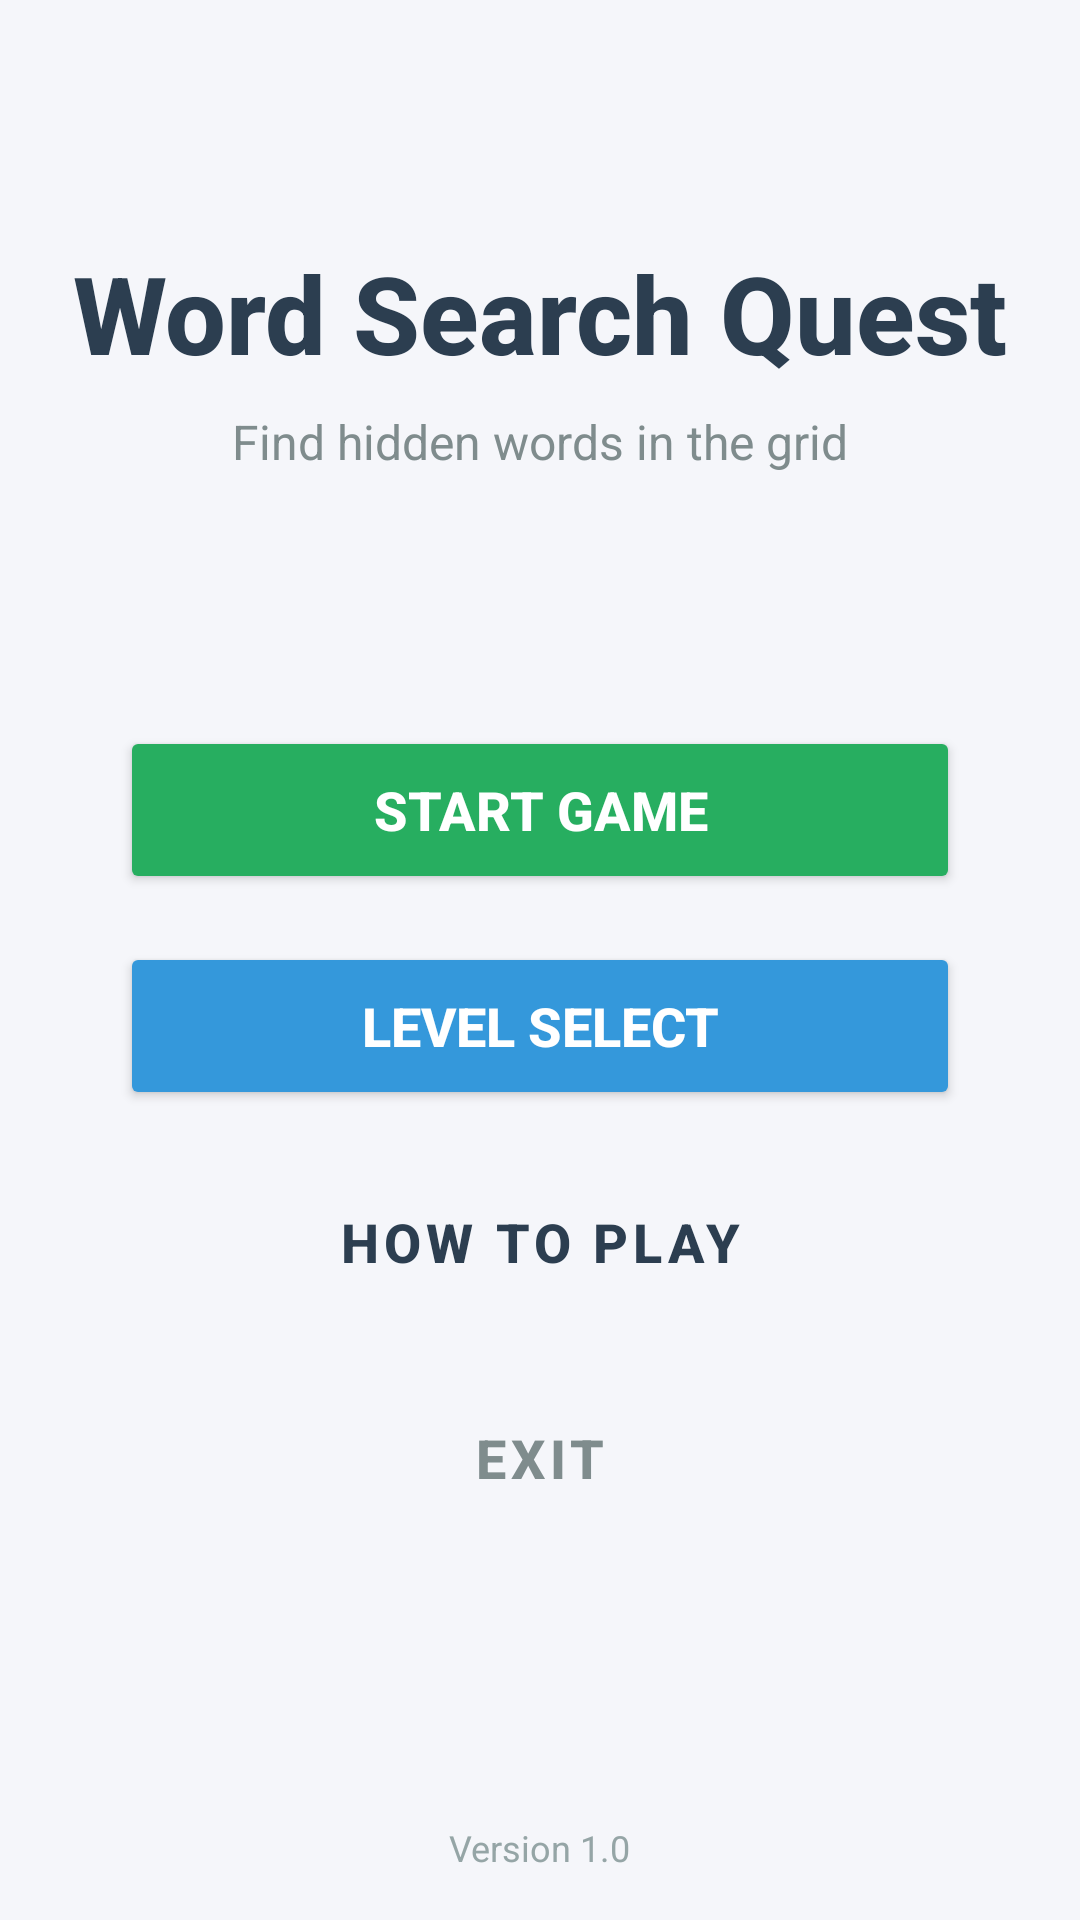

Reconstruct the res/layout file that produces this screen, plus the resources it refers to.
<!-- AndroidManifest.xml: application theme Theme.WordSearchQuest -->
<!-- res/layout/activity_main.xml -->
<?xml version="1.0" encoding="utf-8"?>
<androidx.constraintlayout.widget.ConstraintLayout xmlns:android="http://schemas.android.com/apk/res/android"
    xmlns:app="http://schemas.android.com/apk/res-auto"
    xmlns:tools="http://schemas.android.com/tools"
    android:id="@+id/main"
    android:layout_width="match_parent"
    android:layout_height="match_parent"
    android:background="@color/background"
    tools:context=".MainActivity">

    
    <TextView
        android:id="@+id/tvGameTitle"
        android:layout_width="wrap_content"
        android:layout_height="wrap_content"
        android:layout_marginTop="80dp"
        android:text="@string/app_name"
        android:textColor="@color/primary"
        android:textSize="36sp"
        android:textStyle="bold"
        android:fontFamily="sans-serif-medium"
        app:layout_constraintEnd_toEndOf="parent"
        app:layout_constraintStart_toStartOf="parent"
        app:layout_constraintTop_toTopOf="parent" />

    
    <TextView
        android:id="@+id/tvGameSubtitle"
        android:layout_width="wrap_content"
        android:layout_height="wrap_content"
        android:layout_marginTop="8dp"
        android:text="Find hidden words in the grid"
        android:textColor="@color/text_secondary"
        android:textSize="16sp"
        app:layout_constraintEnd_toEndOf="parent"
        app:layout_constraintStart_toStartOf="parent"
        app:layout_constraintTop_toBottomOf="@+id/tvGameTitle" />

    
    <LinearLayout
        android:id="@+id/layoutMenuButtons"
        android:layout_width="0dp"
        android:layout_height="wrap_content"
        android:layout_marginStart="40dp"
        android:layout_marginEnd="40dp"
        android:orientation="vertical"
        app:layout_constraintBottom_toBottomOf="parent"
        app:layout_constraintEnd_toEndOf="parent"
        app:layout_constraintStart_toStartOf="parent"
        app:layout_constraintTop_toBottomOf="@+id/tvGameSubtitle"
        app:layout_constraintVertical_bias="0.4">

        
        <Button
            android:id="@+id/btnStartGame"
            android:layout_width="match_parent"
            android:layout_height="56dp"
            android:layout_marginBottom="16dp"
            android:backgroundTint="@color/button_primary"
            android:text="@string/start_game"
            android:textColor="@color/text_white"
            android:textSize="18sp"
            android:textStyle="bold"
            app:cornerRadius="12dp"
            android:elevation="4dp" />

        
        <Button
            android:id="@+id/btnLevelSelect"
            android:layout_width="match_parent"
            android:layout_height="56dp"
            android:layout_marginBottom="16dp"
            android:backgroundTint="@color/button_secondary"
            android:text="@string/level_select"
            android:textColor="@color/text_white"
            android:textSize="18sp"
            android:textStyle="bold"
            app:cornerRadius="12dp"
            android:elevation="4dp" />

        
        <Button
            android:id="@+id/btnHowToPlay"
            style="@style/Widget.MaterialComponents.Button.OutlinedButton"
            android:layout_width="match_parent"
            android:layout_height="56dp"
            android:layout_marginBottom="16dp"
            android:text="@string/how_to_play"
            android:textColor="@color/primary"
            android:textSize="18sp"
            android:textStyle="bold"
            app:cornerRadius="12dp"
            app:strokeColor="@color/primary"
            app:strokeWidth="2dp" />

        
        <Button
            android:id="@+id/btnExit"
            style="@style/Widget.MaterialComponents.Button.TextButton"
            android:layout_width="match_parent"
            android:layout_height="56dp"
            android:text="@string/exit_game"
            android:textColor="@color/text_secondary"
            android:textSize="18sp"
            android:textStyle="bold" />

    </LinearLayout>

    
    <TextView
        android:id="@+id/tvVersion"
        android:layout_width="wrap_content"
        android:layout_height="wrap_content"
        android:layout_marginBottom="16dp"
        android:text="Version 1.0"
        android:textColor="@color/text_hint"
        android:textSize="12sp"
        app:layout_constraintBottom_toBottomOf="parent"
        app:layout_constraintEnd_toEndOf="parent"
        app:layout_constraintStart_toStartOf="parent" />

</androidx.constraintlayout.widget.ConstraintLayout>
<!-- resources referenced by this layout -->
<resources>
  <color name="background">#F5F6FA</color>
  <color name="button_primary">#27AE60</color>
  <color name="button_secondary">#3498DB</color>
  <color name="primary">#2C3E50</color>
  <color name="text_hint">#95A5A6</color>
  <color name="text_secondary">#7F8C8D</color>
  <color name="text_white">#FFFFFF</color>
  <string name="app_name">Word Search Quest</string>
  <string name="exit_game">Exit</string>
  <string name="how_to_play">How to Play</string>
  <string name="level_select">Level Select</string>
  <string name="start_game">Start Game</string>
  <style name="Theme.WordSearchQuest" parent="Base.Theme.WordSearchQuest" />
  <style name="Base.Theme.WordSearchQuest" parent="Theme.Material3.DayNight.NoActionBar">
          
          
      </style>
</resources>
